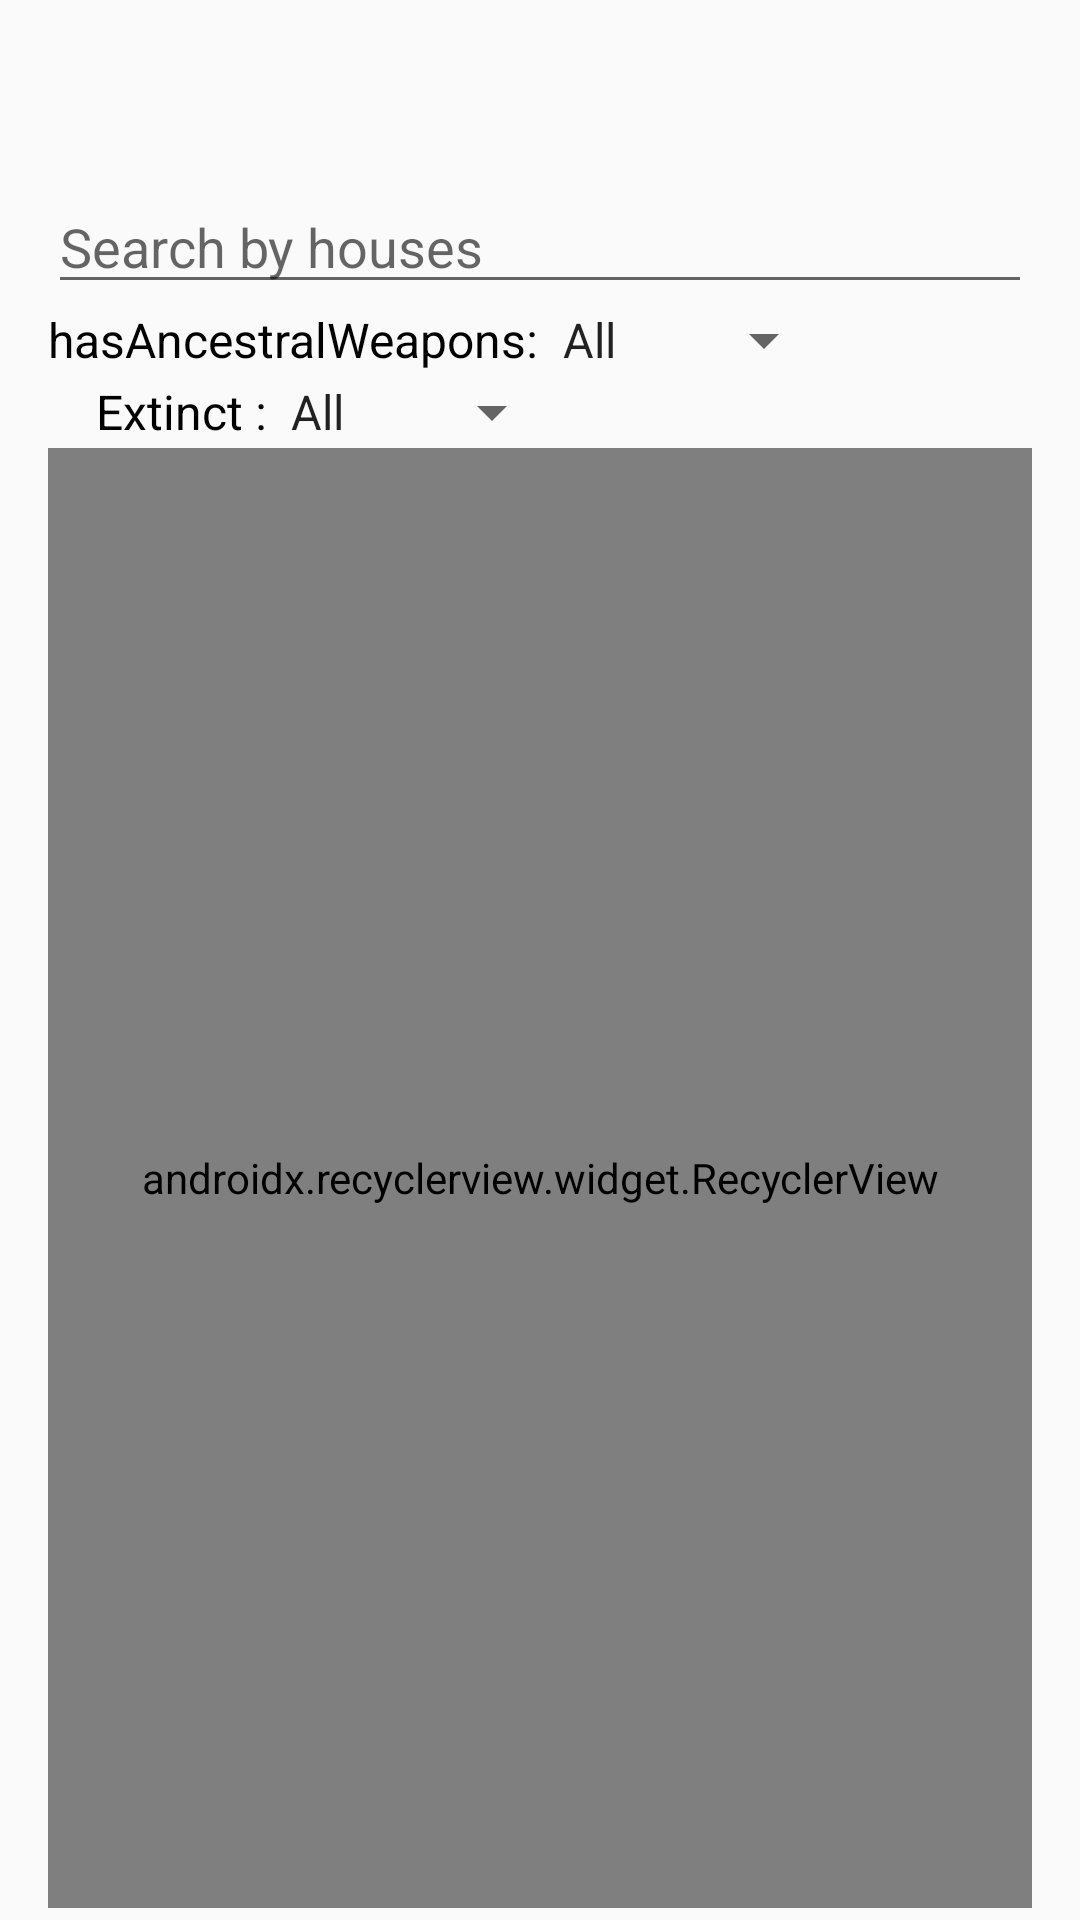

Reconstruct the res/layout file that produces this screen, plus the resources it refers to.
<!-- AndroidManifest.xml: application theme AppTheme -->
<!-- res/layout/activity_items_houses.xml -->
<?xml version="1.0" encoding="utf-8"?>
<LinearLayout xmlns:android="http://schemas.android.com/apk/res/android"
    xmlns:tools="http://schemas.android.com/tools"
    xmlns:app="http://schemas.android.com/apk/res-auto"
    android:orientation="vertical"
    android:layout_width="match_parent"
    android:layout_height="match_parent"
    android:layout_marginTop="16dp"
    android:paddingStart="16dp"
    android:paddingEnd="16dp"
    android:paddingLeft="16dp"
    android:paddingRight="16dp"
    android:paddingTop="4dp"
    android:paddingBottom="4dp">
    <android.support.v7.widget.Toolbar
        android:layout_width="match_parent"
        android:id="@+id/toolbar"
        android:background="@android:color/transparent"
        android:elevation="4dp"
        android:layout_height="wrap_content">
    </android.support.v7.widget.Toolbar>
    <EditText
        android:id="@+id/search_houses"
        android:layout_width="match_parent"
        android:layout_height="wrap_content"
        android:hint="Search by houses"
        android:imeOptions="actionSearch"
        android:inputType="text" />
    <LinearLayout
        android:layout_width="match_parent"
        android:orientation="vertical"
        android:layout_height="wrap_content">
        <LinearLayout
            android:layout_width="match_parent"
            android:layout_marginRight="16dp"
            android:layout_weight="1"
            android:layout_height="wrap_content">
            <TextView
                android:layout_width="wrap_content"
                android:text="hasAncestralWeapons:"
                style="@style/mainText"
                android:layout_height="wrap_content" />
            <Spinner
                android:id="@+id/spinner_has_ancestral_weapons_filters"
                android:layout_width="wrap_content"
                android:layout_height="wrap_content"
                android:entries="@array/has_ancestral_weapons_filter" />
        </LinearLayout>

        <LinearLayout
            android:layout_width="match_parent"
            android:layout_marginLeft="16dp"
            android:layout_weight="2"
            android:layout_height="wrap_content">
            <TextView
                android:layout_width="wrap_content"
                android:text="Extinct :"
                android:layout_gravity=""
                style="@style/mainText"
                android:layout_height="wrap_content" />
            <Spinner
                android:id="@+id/spinner_extinct_houses_filter"
                android:layout_width="wrap_content"
                android:layout_height="wrap_content"
                android:entries="@array/extinct_houses_filter" />
        </LinearLayout>

    </LinearLayout>
    <android.support.v7.widget.RecyclerView
        android:id="@+id/rv"
        android:layout_width="match_parent"
        android:layout_height="match_parent"
        app:layoutManager="android.support.v7.widget.LinearLayoutManager"
        tools:listitem="@layout/recycler_name" />
</LinearLayout>
<!-- res/layout/recycler_name.xml (included above) -->
<?xml version="1.0" encoding="utf-8"?>
<FrameLayout xmlns:android="http://schemas.android.com/apk/res/android"
    android:layout_width="match_parent"
    android:layout_height="wrap_content"
    xmlns:tools="http://schemas.android.com/tools"
    android:orientation="horizontal">

    <android.support.v7.widget.CardView
        android:id="@+id/rootLayout"
        android:layout_width="match_parent"
        android:layout_height="wrap_content"
        android:layout_margin="5dp">
    <TextView
        android:layout_width="match_parent"
        android:id="@+id/text_name"
        android:layout_height="wrap_content" />

    </android.support.v7.widget.CardView>

</FrameLayout>
<!-- resources referenced by this layout -->
<resources>
  <string-array name="extinct_houses_filter">
          <item>All</item>
          <item>true</item>
          <item>false</item>
      </string-array>
  <string-array name="has_ancestral_weapons_filter">
          <item>All</item>
          <item>true</item>
          <item>false</item>
      </string-array>
  <style name="mainText">
          <item name="android:textSize">16dp</item>
          <item name="android:textColor">#000000</item>
      </style>
  <style name="AppTheme" parent="Theme.AppCompat.Light.NoActionBar">
          
          <item name="colorPrimary">@color/colorPrimary</item>
          <item name="colorPrimaryDark">@color/colorPrimaryDark</item>
          <item name="colorAccent">@color/colorAccent</item>
      </style>
  <!-- not gathered from this repository: default colours our renderer supplied (Android Studio template values) -->
  <color name="colorPrimary">#FF6200EE</color>
  <color name="colorPrimaryDark">#FF3700B3</color>
  <color name="colorAccent">#FF03DAC5</color>
</resources>
